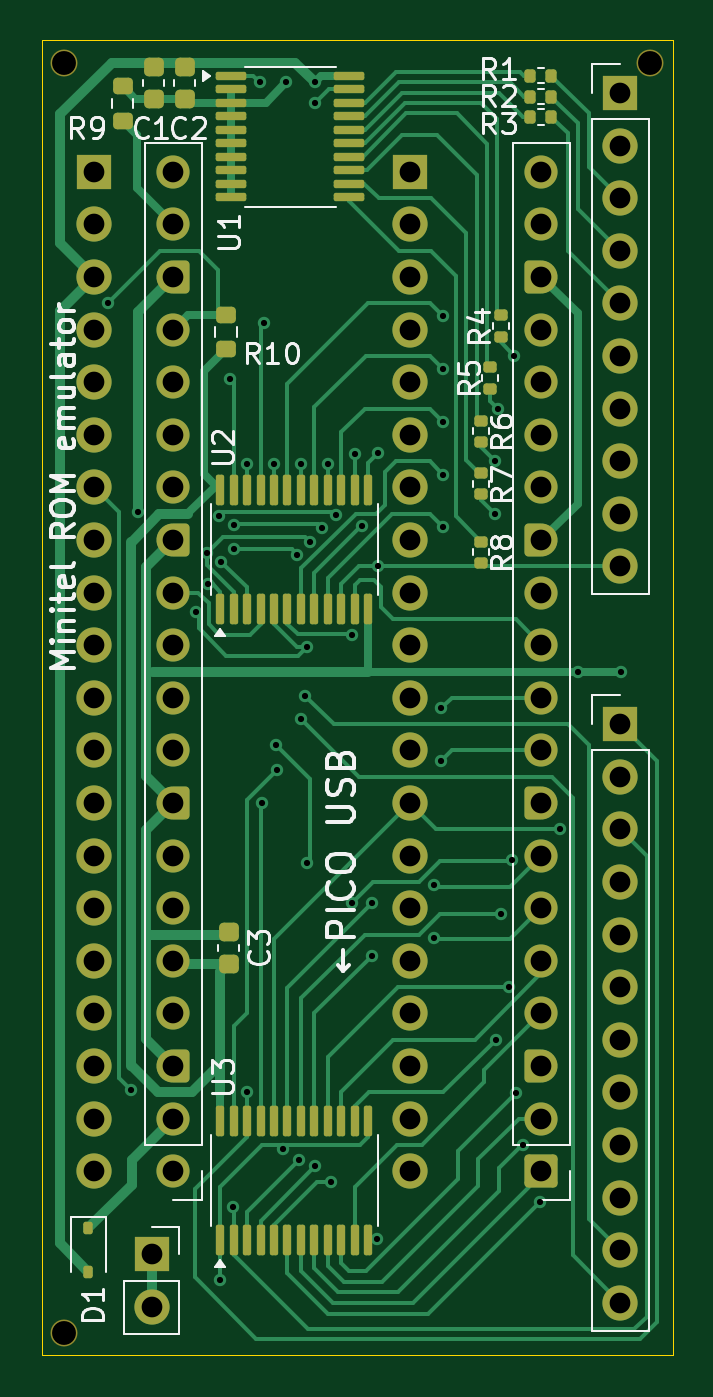
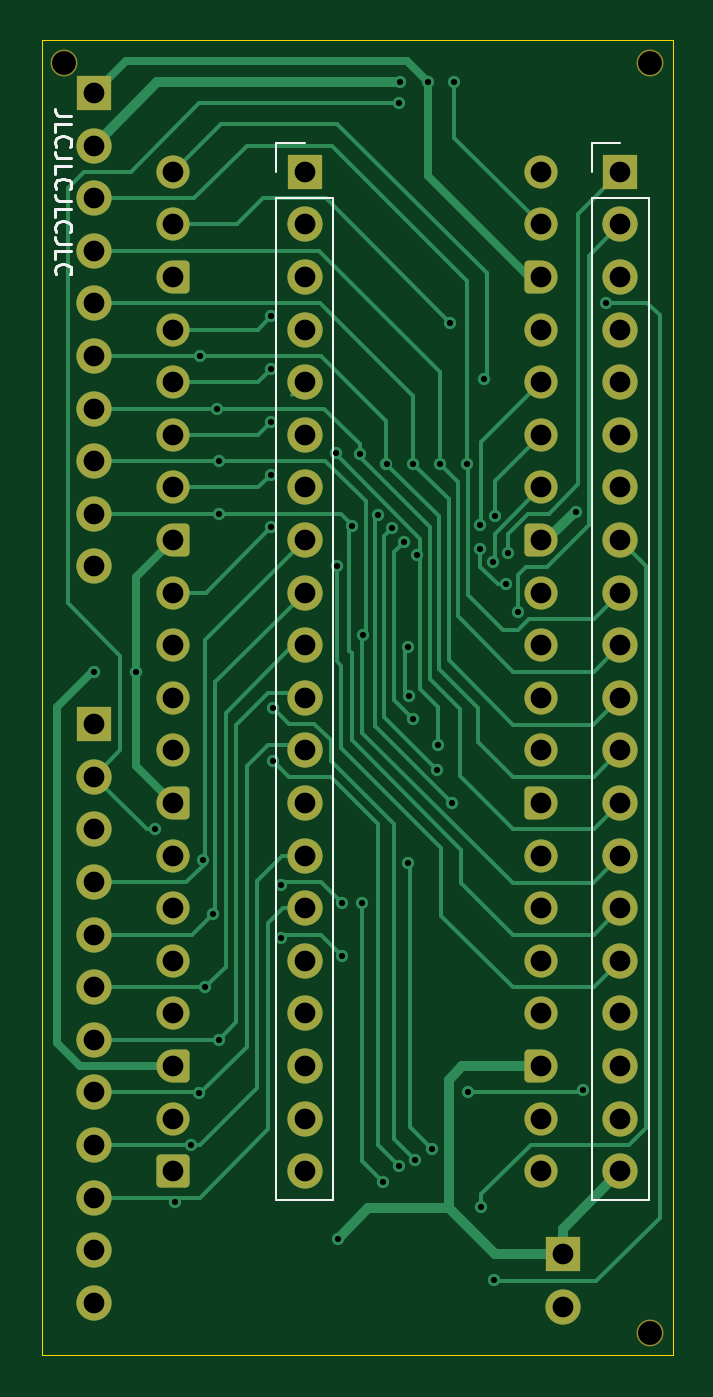
Circuit board: 9 layer files. Board 30.5 x 63.5 mm.
- bottom_copper: board_nfz330_nfz400-CuBottom.gbr (27023 bytes)
- top_copper: board_nfz330_nfz400-CuTop.gbr (39596 bytes)
- outline: board_nfz330_nfz400-EdgeCuts.gbr (658 bytes)
- bottom_mask: board_nfz330_nfz400-MaskBottom.gbr (5687 bytes)
- top_mask: board_nfz330_nfz400-MaskTop.gbr (9339 bytes)
- drill: board_nfz330_nfz400-NPTH.drl (422 bytes)
- drill: board_nfz330_nfz400-PTH.drl (3202 bytes)
- bottom_silk: board_nfz330_nfz400-SilkBottom.gbr (10570 bytes)
- top_silk: board_nfz330_nfz400-SilkTop.gbr (44848 bytes)

=== bottom_copper: board_nfz330_nfz400-CuBottom.gbr (27023 bytes, source omitted) ===
=== top_copper: board_nfz330_nfz400-CuTop.gbr (39596 bytes, source omitted) ===
=== outline: board_nfz330_nfz400-EdgeCuts.gbr ===
%TF.GenerationSoftware,KiCad,Pcbnew,9.0.3-9.0.3-0~ubuntu24.04.1*%
%TF.CreationDate,2025-09-06T02:21:12+02:00*%
%TF.ProjectId,board_nfz330_nfz400,626f6172-645f-46e6-967a-3333305f6e66,rev?*%
%TF.SameCoordinates,Original*%
%TF.FileFunction,Profile,NP*%
%FSLAX46Y46*%
G04 Gerber Fmt 4.6, Leading zero omitted, Abs format (unit mm)*
G04 Created by KiCad (PCBNEW 9.0.3-9.0.3-0~ubuntu24.04.1) date 2025-09-06 02:21:12*
%MOMM*%
%LPD*%
G01*
G04 APERTURE LIST*
%TA.AperFunction,Profile*%
%ADD10C,0.050000*%
%TD*%
G04 APERTURE END LIST*
D10*
X55349000Y-67559000D02*
X85829000Y-67559000D01*
X85829000Y-131059000D01*
X55349000Y-131059000D01*
X55349000Y-67559000D01*
M02*

=== bottom_mask: board_nfz330_nfz400-MaskBottom.gbr ===
%TF.GenerationSoftware,KiCad,Pcbnew,9.0.3-9.0.3-0~ubuntu24.04.1*%
%TF.CreationDate,2025-09-06T02:21:12+02:00*%
%TF.ProjectId,board_nfz330_nfz400,626f6172-645f-46e6-967a-3333305f6e66,rev?*%
%TF.SameCoordinates,Original*%
%TF.FileFunction,Soldermask,Bot*%
%TF.FilePolarity,Negative*%
%FSLAX46Y46*%
G04 Gerber Fmt 4.6, Leading zero omitted, Abs format (unit mm)*
G04 Created by KiCad (PCBNEW 9.0.3-9.0.3-0~ubuntu24.04.1) date 2025-09-06 02:21:12*
%MOMM*%
%LPD*%
G01*
G04 APERTURE LIST*
G04 Aperture macros list*
%AMRoundRect*
0 Rectangle with rounded corners*
0 $1 Rounding radius*
0 $2 $3 $4 $5 $6 $7 $8 $9 X,Y pos of 4 corners*
0 Add a 4 corners polygon primitive as box body*
4,1,4,$2,$3,$4,$5,$6,$7,$8,$9,$2,$3,0*
0 Add four circle primitives for the rounded corners*
1,1,$1+$1,$2,$3*
1,1,$1+$1,$4,$5*
1,1,$1+$1,$6,$7*
1,1,$1+$1,$8,$9*
0 Add four rect primitives between the rounded corners*
20,1,$1+$1,$2,$3,$4,$5,0*
20,1,$1+$1,$4,$5,$6,$7,0*
20,1,$1+$1,$6,$7,$8,$9,0*
20,1,$1+$1,$8,$9,$2,$3,0*%
%AMFreePoly0*
4,1,37,0.603843,0.796157,0.639018,0.796157,0.711114,0.766294,0.766294,0.711114,0.796157,0.639018,0.796157,0.603843,0.800000,0.600000,0.800000,-0.600000,0.796157,-0.603843,0.796157,-0.639018,0.766294,-0.711114,0.711114,-0.766294,0.639018,-0.796157,0.603843,-0.796157,0.600000,-0.800000,0.000000,-0.800000,0.000000,-0.796148,-0.078414,-0.796148,-0.232228,-0.765552,-0.377117,-0.705537,
-0.507515,-0.618408,-0.618408,-0.507515,-0.705537,-0.377117,-0.765552,-0.232228,-0.796148,-0.078414,-0.796148,0.078414,-0.765552,0.232228,-0.705537,0.377117,-0.618408,0.507515,-0.507515,0.618408,-0.377117,0.705537,-0.232228,0.765552,-0.078414,0.796148,0.000000,0.796148,0.000000,0.800000,0.600000,0.800000,0.603843,0.796157,0.603843,0.796157,$1*%
%AMFreePoly1*
4,1,37,0.000000,0.796148,0.078414,0.796148,0.232228,0.765552,0.377117,0.705537,0.507515,0.618408,0.618408,0.507515,0.705537,0.377117,0.765552,0.232228,0.796148,0.078414,0.796148,-0.078414,0.765552,-0.232228,0.705537,-0.377117,0.618408,-0.507515,0.507515,-0.618408,0.377117,-0.705537,0.232228,-0.765552,0.078414,-0.796148,0.000000,-0.796148,0.000000,-0.800000,-0.600000,-0.800000,
-0.603843,-0.796157,-0.639018,-0.796157,-0.711114,-0.766294,-0.766294,-0.711114,-0.796157,-0.639018,-0.796157,-0.603843,-0.800000,-0.600000,-0.800000,0.600000,-0.796157,0.603843,-0.796157,0.639018,-0.766294,0.711114,-0.711114,0.766294,-0.639018,0.796157,-0.603843,0.796157,-0.600000,0.800000,0.000000,0.800000,0.000000,0.796148,0.000000,0.796148,$1*%
G04 Aperture macros list end*
%ADD10RoundRect,0.200000X0.600000X0.600000X-0.600000X0.600000X-0.600000X-0.600000X0.600000X-0.600000X0*%
%ADD11C,1.600000*%
%ADD12FreePoly0,180.000000*%
%ADD13FreePoly1,180.000000*%
%ADD14C,1.300000*%
%ADD15R,1.700000X1.700000*%
%ADD16C,1.700000*%
G04 APERTURE END LIST*
D10*
%TO.C,J3*%
X79479000Y-122169000D03*
D11*
X79479000Y-119629000D03*
D12*
X79479000Y-117089000D03*
D11*
X79479000Y-114549000D03*
X79479000Y-112009000D03*
X79479000Y-109469000D03*
X79479000Y-106929000D03*
D12*
X79479000Y-104389000D03*
D11*
X79479000Y-101849000D03*
X79479000Y-99309000D03*
X79479000Y-96769000D03*
X79479000Y-94229000D03*
D12*
X79479000Y-91689000D03*
D11*
X79479000Y-89149000D03*
X79479000Y-86609000D03*
X79479000Y-84069000D03*
X79479000Y-81529000D03*
D12*
X79479000Y-78989000D03*
D11*
X79479000Y-76449000D03*
X79479000Y-73909000D03*
X61699000Y-73909000D03*
X61699000Y-76449000D03*
D13*
X61699000Y-78989000D03*
D11*
X61699000Y-81529000D03*
X61699000Y-84069000D03*
X61699000Y-86609000D03*
X61699000Y-89149000D03*
D13*
X61699000Y-91689000D03*
D11*
X61699000Y-94229000D03*
X61699000Y-96769000D03*
X61699000Y-99309000D03*
X61699000Y-101849000D03*
D13*
X61699000Y-104389000D03*
D11*
X61699000Y-106929000D03*
X61699000Y-109469000D03*
X61699000Y-112009000D03*
X61699000Y-114549000D03*
D13*
X61699000Y-117089000D03*
D11*
X61699000Y-119629000D03*
X61699000Y-122169000D03*
%TD*%
D14*
%TO.C,H1*%
X56449000Y-68659000D03*
%TD*%
D15*
%TO.C,J1*%
X83289000Y-100579000D03*
D16*
X83289000Y-103119000D03*
X83289000Y-105659000D03*
X83289000Y-108199000D03*
X83289000Y-110739000D03*
X83289000Y-113279000D03*
X83289000Y-115819000D03*
X83289000Y-118359000D03*
X83289000Y-120899000D03*
X83289000Y-123439000D03*
X83289000Y-125979000D03*
X83289000Y-128519000D03*
D15*
X83289000Y-70099000D03*
D16*
X83289000Y-72639000D03*
X83289000Y-75179000D03*
X83289000Y-77719000D03*
X83289000Y-80259000D03*
X83289000Y-82799000D03*
X83289000Y-85339000D03*
X83289000Y-87879000D03*
X83289000Y-90419000D03*
X83289000Y-92959000D03*
%TD*%
D15*
%TO.C,J4*%
X60657600Y-126182200D03*
D16*
X60657600Y-128722200D03*
%TD*%
D14*
%TO.C,H2*%
X84729000Y-68659000D03*
%TD*%
%TO.C,H3*%
X56449000Y-129959000D03*
%TD*%
D16*
%TO.C,J2*%
X73129000Y-81529000D03*
X73129000Y-78989000D03*
X57889000Y-86609000D03*
X57889000Y-84069000D03*
X57889000Y-81529000D03*
D15*
X57889000Y-73909000D03*
D16*
X57889000Y-76449000D03*
X57889000Y-78989000D03*
X57889000Y-89149000D03*
X57889000Y-91689000D03*
X57889000Y-94229000D03*
X57889000Y-96769000D03*
X57889000Y-99309000D03*
X57889000Y-101849000D03*
X57889000Y-104389000D03*
X57889000Y-106929000D03*
X57889000Y-109469000D03*
X57889000Y-112009000D03*
X57889000Y-114549000D03*
X57889000Y-117089000D03*
X57889000Y-119629000D03*
X57889000Y-122169000D03*
D15*
X73129000Y-73909000D03*
D16*
X73129000Y-76449000D03*
X73129000Y-84069000D03*
X73129000Y-86609000D03*
X73129000Y-89149000D03*
X73129000Y-91689000D03*
X73129000Y-94229000D03*
X73129000Y-96769000D03*
X73129000Y-99309000D03*
X73129000Y-101849000D03*
X73129000Y-104389000D03*
X73129000Y-106929000D03*
X73129000Y-109469000D03*
X73129000Y-112009000D03*
X73129000Y-114549000D03*
X73129000Y-117089000D03*
X73129000Y-119629000D03*
X73129000Y-122169000D03*
%TD*%
M02*

=== top_mask: board_nfz330_nfz400-MaskTop.gbr (9339 bytes, source omitted) ===
=== drill: board_nfz330_nfz400-NPTH.drl ===
M48
; DRILL file {KiCad 9.0.3-9.0.3-0~ubuntu24.04.1} date 2025-09-06T02:21:12+0200
; FORMAT={-:-/ absolute / inch / decimal}
; #@! TF.CreationDate,2025-09-06T02:21:12+02:00
; #@! TF.GenerationSoftware,Kicad,Pcbnew,9.0.3-9.0.3-0~ubuntu24.04.1
; #@! TF.FileFunction,NonPlated,1,2,NPTH
FMAT,2
INCH
; #@! TA.AperFunction,NonPlated,NPTH,ComponentDrill
T1C0.0454
%
G90
G05
T1
X2.2224Y-2.7031
X2.2224Y-5.1165
X3.3358Y-2.7031
M30

=== drill: board_nfz330_nfz400-PTH.drl ===
M48
; DRILL file {KiCad 9.0.3-9.0.3-0~ubuntu24.04.1} date 2025-09-06T02:21:12+0200
; FORMAT={-:-/ absolute / inch / decimal}
; #@! TF.CreationDate,2025-09-06T02:21:12+02:00
; #@! TF.GenerationSoftware,Kicad,Pcbnew,9.0.3-9.0.3-0~ubuntu24.04.1
; #@! TF.FileFunction,Plated,1,2,PTH
FMAT,2
INCH
; #@! TA.AperFunction,Plated,PTH,ViaDrill
T1C0.0118
; #@! TA.AperFunction,Plated,PTH,ComponentDrill
T2C0.0394
%
G90
G05
T1
X2.3061Y-3.1588
X2.3491Y-4.6548
X2.3627Y-3.5558
X2.4731Y-3.7458
X2.4931Y-3.6348
X2.4961Y-3.6938
X2.5162Y-3.5635
X2.5181Y-5.0168
X2.521Y-3.6513
X2.5381Y-3.3038
X2.5431Y-4.8778
X2.5448Y-3.6277
X2.5455Y-3.5804
X2.5691Y-4.6598
X2.5697Y-3.4648
X2.5941Y-2.7398
X2.5986Y-4.1103
X2.6021Y-3.1968
X2.6209Y-3.4658
X2.6251Y-3.9988
X2.6266Y-4.0473
X2.6371Y-4.7678
X2.6441Y-2.7398
X2.6647Y-3.6374
X2.6691Y-4.7888
X2.672Y-3.4648
X2.6731Y-3.9498
X2.6801Y-3.9058
X2.6831Y-3.8124
X2.6831Y-4.2238
X2.6891Y-3.6134
X2.6981Y-2.7398
X2.6991Y-2.7798
X2.6991Y-4.7998
X2.7126Y-3.5871
X2.7232Y-3.4648
X2.7291Y-4.8298
X2.739Y-3.5628
X2.7687Y-3.7901
X2.7691Y-4.2998
X2.7744Y-3.4458
X2.7891Y-3.5834
X2.8081Y-4.2998
X2.8081Y-4.3998
X2.8161Y-4.9378
X2.8181Y-3.6598
X2.8191Y-3.4438
X2.9245Y-4.2658
X2.9245Y-4.3658
X2.9391Y-3.9298
X2.9391Y-4.0298
X2.9421Y-3.1848
X2.9421Y-3.5848
X2.9426Y-3.2853
X2.9426Y-3.4853
X2.9431Y-3.3858
X3.0411Y-3.4598
X3.0411Y-3.5598
X3.0421Y-4.5598
X3.0461Y-3.3598
X3.0527Y-4.3198
X3.0681Y-4.4598
X3.0727Y-4.2188
X3.0781Y-3.2598
X3.0801Y-4.6618
X3.0941Y-4.7598
X3.1261Y-4.8678
X3.1641Y-4.1598
X3.1991Y-3.8598
X3.2801Y-3.8598
T2
X2.2791Y-2.9098
X2.2791Y-3.0098
X2.2791Y-3.1098
X2.2791Y-3.2098
X2.2791Y-3.3098
X2.2791Y-3.4098
X2.2791Y-3.5098
X2.2791Y-3.6098
X2.2791Y-3.7098
X2.2791Y-3.8098
X2.2791Y-3.9098
X2.2791Y-4.0098
X2.2791Y-4.1098
X2.2791Y-4.2098
X2.2791Y-4.3098
X2.2791Y-4.4098
X2.2791Y-4.5098
X2.2791Y-4.6098
X2.2791Y-4.7098
X2.2791Y-4.8098
X2.3881Y-4.9678
X2.3881Y-5.0678
X2.4291Y-2.9098
X2.4291Y-3.0098
X2.4291Y-3.1098
X2.4291Y-3.2098
X2.4291Y-3.3098
X2.4291Y-3.4098
X2.4291Y-3.5098
X2.4291Y-3.6098
X2.4291Y-3.7098
X2.4291Y-3.8098
X2.4291Y-3.9098
X2.4291Y-4.0098
X2.4291Y-4.1098
X2.4291Y-4.2098
X2.4291Y-4.3098
X2.4291Y-4.4098
X2.4291Y-4.5098
X2.4291Y-4.6098
X2.4291Y-4.7098
X2.4291Y-4.8098
X2.8791Y-2.9098
X2.8791Y-3.0098
X2.8791Y-3.1098
X2.8791Y-3.2098
X2.8791Y-3.3098
X2.8791Y-3.4098
X2.8791Y-3.5098
X2.8791Y-3.6098
X2.8791Y-3.7098
X2.8791Y-3.8098
X2.8791Y-3.9098
X2.8791Y-4.0098
X2.8791Y-4.1098
X2.8791Y-4.2098
X2.8791Y-4.3098
X2.8791Y-4.4098
X2.8791Y-4.5098
X2.8791Y-4.6098
X2.8791Y-4.7098
X2.8791Y-4.8098
X3.1291Y-2.9098
X3.1291Y-3.0098
X3.1291Y-3.1098
X3.1291Y-3.2098
X3.1291Y-3.3098
X3.1291Y-3.4098
X3.1291Y-3.5098
X3.1291Y-3.6098
X3.1291Y-3.7098
X3.1291Y-3.8098
X3.1291Y-3.9098
X3.1291Y-4.0098
X3.1291Y-4.1098
X3.1291Y-4.2098
X3.1291Y-4.3098
X3.1291Y-4.4098
X3.1291Y-4.5098
X3.1291Y-4.6098
X3.1291Y-4.7098
X3.1291Y-4.8098
X3.2791Y-2.7598
X3.2791Y-2.8598
X3.2791Y-2.9598
X3.2791Y-3.0598
X3.2791Y-3.1598
X3.2791Y-3.2598
X3.2791Y-3.3598
X3.2791Y-3.4598
X3.2791Y-3.5598
X3.2791Y-3.6598
X3.2791Y-3.9598
X3.2791Y-4.0598
X3.2791Y-4.1598
X3.2791Y-4.2598
X3.2791Y-4.3598
X3.2791Y-4.4598
X3.2791Y-4.5598
X3.2791Y-4.6598
X3.2791Y-4.7598
X3.2791Y-4.8598
X3.2791Y-4.9598
X3.2791Y-5.0598
M30

=== bottom_silk: board_nfz330_nfz400-SilkBottom.gbr (10570 bytes, source omitted) ===
=== top_silk: board_nfz330_nfz400-SilkTop.gbr (44848 bytes, source omitted) ===
